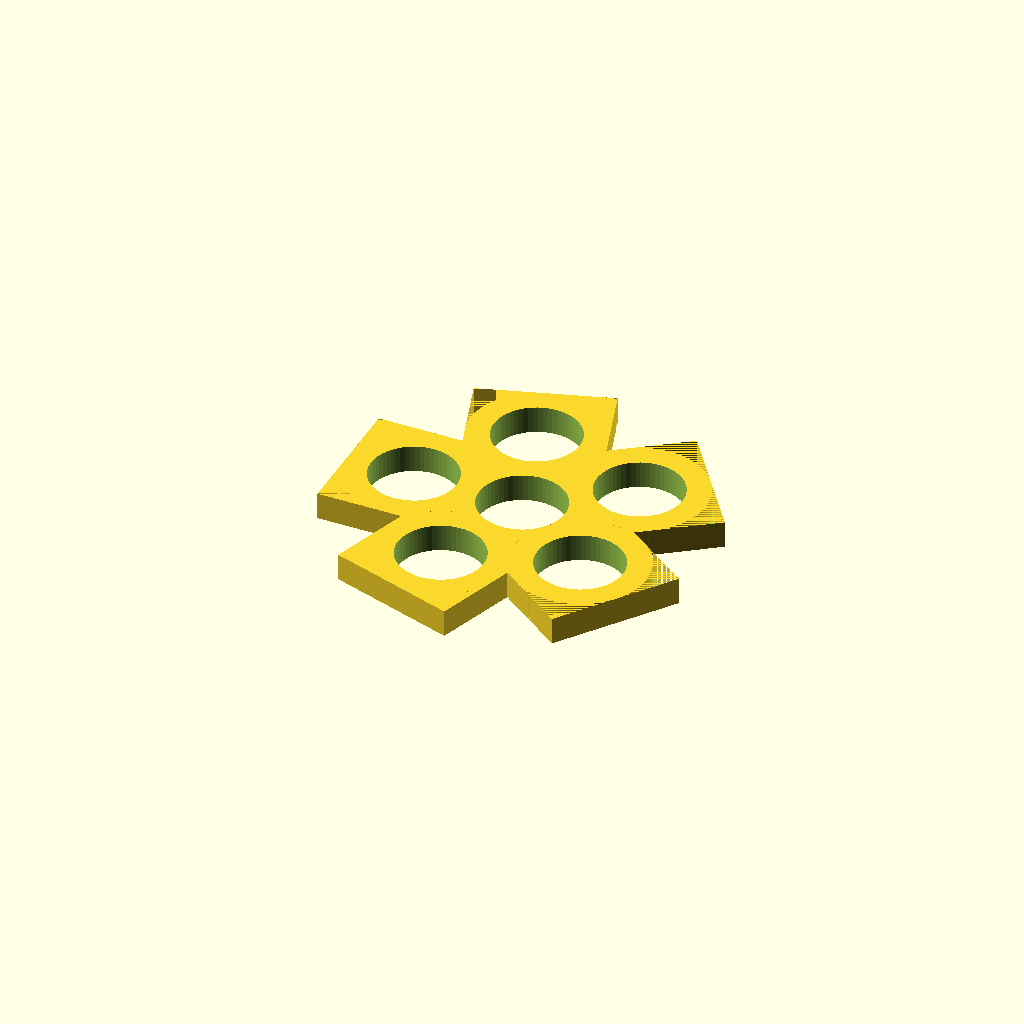
Cell 1 — every parameter at its default value.
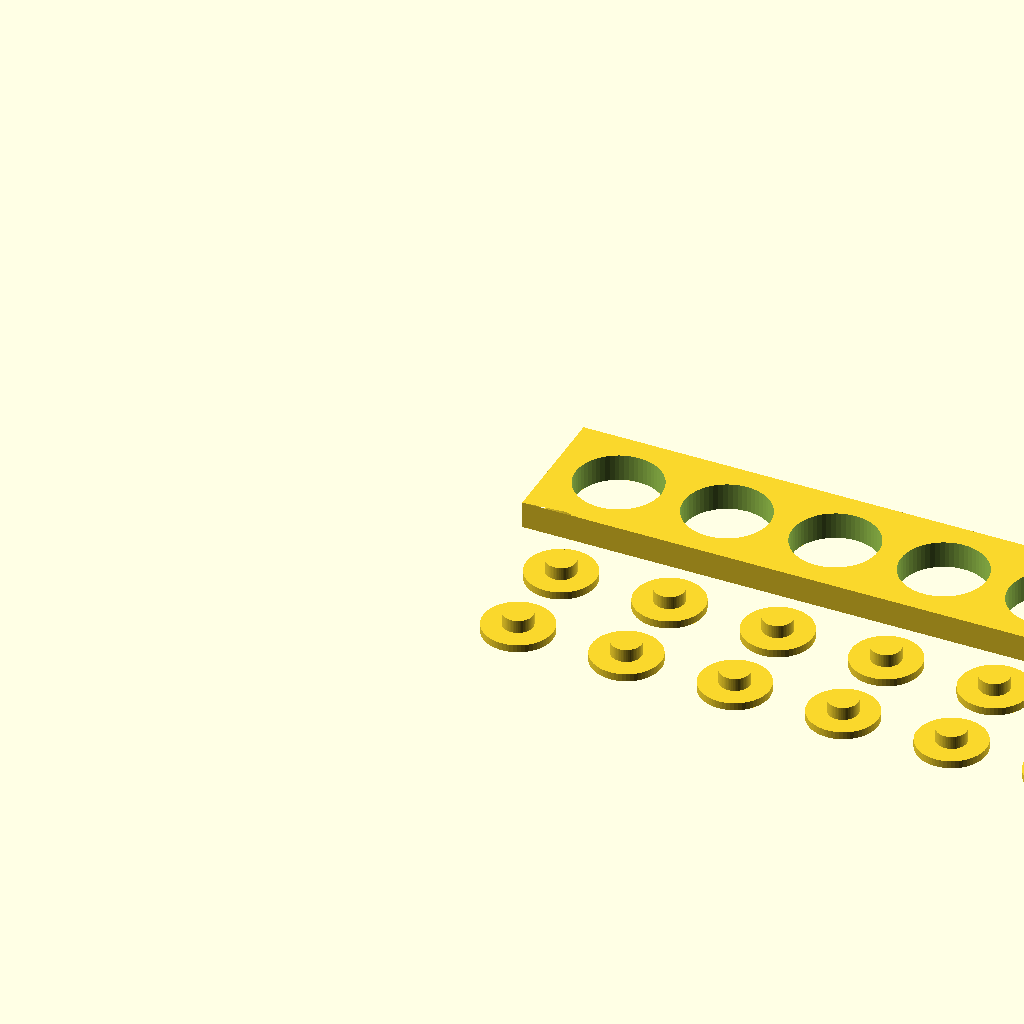
Cell 2 — TYPE set to 1, the other parameters unchanged.
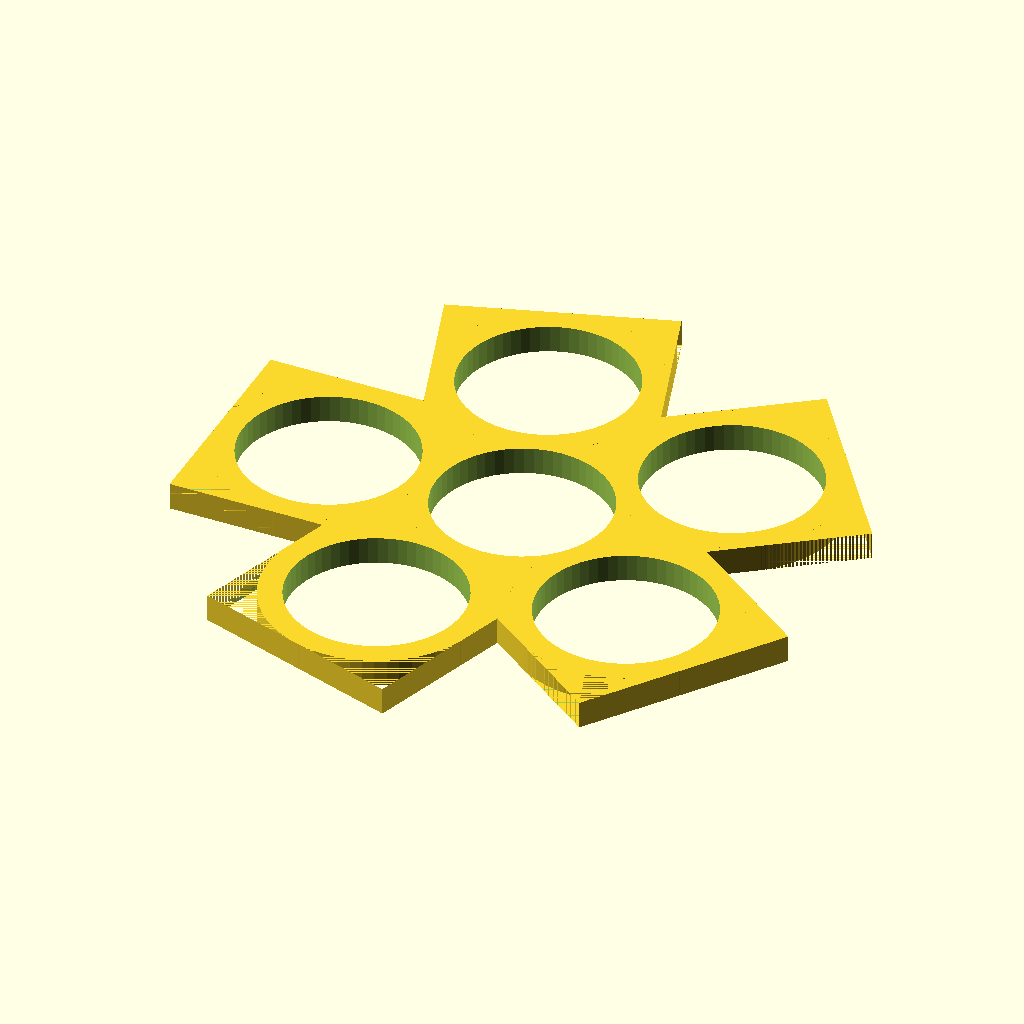
Cell 3: the same model with BEARINGDIAMETER = 44.4.
All cells are drawn from one camera (rotation 55°, 0°, 25°, orthographic, colour scheme Cornfield), so only the parameter changes between them.
The OpenSCAD source (scadFiles/2030644/3183553.scad):
// Fidget spinner by Magonegro JAN-2017

// Bearing diameter (mm) defaults to 608Z Type:

BEARINGDIAMETER=22.2;

// Bearing height (mm) defaults to 7 (608Z Type):

BEARINGHEIGHT=7;

// Bearing hole (mm) defaults to 8( 608Z Type):

BEARINGHOLE=7.8;

// Number of bearings:

BEARINGCOUNT=6;

// Distance from bearing to bearing (mm) Also thickness:

BEARINGDISTANCE=6;

// Lock height (mm):

LOCKHEIGHT=2;

// Lock diameter (mm):

LOCKDIAMETER=18;

// Lock bevel

LOCKBEVEL=0; //[0:No, 1:Yes]

// Resolution (min.100 facets):

Facets=60;

// Type:

TYPE=2; // [1:Linear, 2:Star]

// Render Fidget or not:

RENDERFIDGET=1; // [0:No, 1:Yes]

// Render Locks or not (set linear to true):

RENDERLOCKS=1; // [0:No, 1:Yes]



/* [Hidden] */

// Hidden settings for normal users.

LOCKS=BEARINGCOUNT*2; // # of locks

LX=BEARINGCOUNT*BEARINGDIAMETER+(BEARINGCOUNT+1)*BEARINGDISTANCE;

LY=BEARINGDIAMETER+2*BEARINGDISTANCE;

// Here comes some logic about star arm length.

// Let's say that you want to put 10 608 bearings in a star shaped fidget.

// Depending on bearing diameter you should increase tha arm length to

// accomodate all of them without interfering each other and maintaining

// part integrity. So armlenght is choosen like this:

// As in the above example we then have 10 total bearings, 1 at the center

// and 9 on the arms. Each arm should have X=BEARINGDIAMETER+BEARINGDISTANCE

// between bearings centers. we have then a 9X perimeter circle whose radius

// is 9X=2*pi*R ==> R=9X/2pi, So, for 608 bearings, and a Bering dist. of 5mm

// R should be: 9*(22+5)/2*3.141592 = 38.67mm. 

// Pretty good but we also need to know that our calc is assuming that the

// perimeter of the circle equals the sum of linear distances between centers,

// and this is only true when we have infinite bearings (expensive fidget, you know)

// so, we are going to feature a magic number to compensate the error, let's say

// 1.25 in practice. We then multiply this obtained radius by this delta.

// In the end R=38.67*1.2=46.40 mm. We could calculate the exact radius but

// this is enough for a toy.

// Finally we have to add BEARINGDISTANCE plus BEARINGDIAMETER/2 to accomodate

// the whole bearing. So: ARMLENGTH=46.40+(5+11) = 62.40mm.

// Ok. But beside this we have the other side of the problem, where we have

// let's say only 3 arms. The minimum radius should be: 

// R=BEARINGDIAMETER+BEARINGDISTANCE;

DELTA=1.25;

RADIUSOPT=max(DELTA*((BEARINGCOUNT-1)*(BEARINGDIAMETER))/(2*3.141592),

    BEARINGDIAMETER+BEARINGDISTANCE);

ARMLEN=RADIUSOPT+BEARINGDISTANCE+BEARINGDIAMETER/2;

RADIUSBEARINGS=BEARINGDISTANCE+BEARINGDIAMETER/2-ARMLEN;



module Fidget()

{

    difference()

    {

    cube([LX,LY,BEARINGHEIGHT]);

    for(i=[0:BEARINGCOUNT-1])

        {

        translate([((i+1)*BEARINGDISTANCE)+(i*BEARINGDIAMETER)+BEARINGDIAMETER/2,

                    BEARINGDISTANCE+BEARINGDIAMETER/2,

                    -BEARINGHEIGHT/3]) 

            cylinder(h=BEARINGHEIGHT*2,r=BEARINGDIAMETER/2,$fn=Facets);

        }

    difference()

        {

        cube([BEARINGDISTANCE+BEARINGDIAMETER/2,LY,BEARINGHEIGHT]);

        translate([BEARINGDISTANCE+BEARINGDIAMETER/2,

                    BEARINGDISTANCE+BEARINGDIAMETER/2,

                    -BEARINGHEIGHT/3])

            cylinder(h=BEARINGHEIGHT*2,r=(BEARINGDIAMETER/2+BEARINGDISTANCE)*1.01,

                $fn=Facets);

        }

    difference()

        {

        translate([(BEARINGCOUNT-1)*(BEARINGDISTANCE+BEARINGDIAMETER)+

                    BEARINGDISTANCE+BEARINGDIAMETER/2,0,0]) 

            cube([BEARINGDISTANCE+BEARINGDIAMETER/2,LY,BEARINGHEIGHT]);

        translate([(BEARINGCOUNT-1)*(BEARINGDISTANCE+BEARINGDIAMETER)+

                    BEARINGDISTANCE+BEARINGDIAMETER/2,

                    BEARINGDISTANCE+BEARINGDIAMETER/2,

                    -BEARINGHEIGHT/3]) 

            cylinder(h=BEARINGHEIGHT*2,

                r=(BEARINGDIAMETER/2+BEARINGDISTANCE)*1.01,$fn=Facets);

        }

    }

}



module StarArm()

{

    translate([-ARMLEN,0,0])

    difference()

    {

        translate([0,-LY/2,0]) cube([ARMLEN,LY,BEARINGHEIGHT]);

        difference()

        {

        translate([0,-LY/2,0]) 

            cube([BEARINGDISTANCE+BEARINGDIAMETER/2,LY,BEARINGHEIGHT]);

        translate([BEARINGDISTANCE+BEARINGDIAMETER/2,0,-BEARINGHEIGHT/3]) 

            cylinder(h=BEARINGHEIGHT*2,

                r=BEARINGDIAMETER/2+BEARINGDISTANCE*1.01,

                $fn=Facets);

        }

    }

}



module FidgetStar()

{

    difference()

    {

        union()

        {

            for(i=[0:BEARINGCOUNT-2])

            {

                rotate([0,0,i*(360/(BEARINGCOUNT-1))]) StarArm();

            }

        }

        translate([0,0,-BEARINGHEIGHT/3])

        cylinder(h=BEARINGHEIGHT*2,r=BEARINGDIAMETER/2,$fn=Facets);

        for(i=[0:BEARINGCOUNT-2])

        {

        rotate([0,0,i*(360/(BEARINGCOUNT-1))])

            translate([RADIUSBEARINGS,0,-BEARINGHEIGHT/3]) 

                cylinder(h=BEARINGHEIGHT*2,r=BEARINGDIAMETER/2,$fn=Facets);

         

        }



    }

}



module Lock()

{

    difference()

    {

        union()

        {

        cylinder(h=LOCKHEIGHT,r=LOCKDIAMETER/2,$fn=Facets);

        translate([0,0,LOCKHEIGHT/1.05]) 

            cylinder(h=BEARINGHEIGHT/2,r=BEARINGHOLE/2,$fn=Facets);

        }

        if(LOCKBEVEL)

        {

            translate([0,0,-LOCKDIAMETER+LOCKHEIGHT/2]) sphere(r=LOCKDIAMETER,$fn=Facets);

        }

    }

}



module Locks()

{

    for(i=[1:BEARINGCOUNT])

        {

        translate([BEARINGDISTANCE*i+BEARINGDIAMETER/2+BEARINGDIAMETER*(i-1),

            0,0]) 

            Lock();

        }

}



// Main

if(TYPE==1)

{

if(RENDERFIDGET) 

    Fidget();

if(RENDERLOCKS)

    {

    translate([0,-LOCKDIAMETER/2-BEARINGDISTANCE,0]) 

       Locks();

    translate([0,-(3*LOCKDIAMETER/2)-BEARINGDISTANCE*2,0])

       Locks();

    }

}



if(TYPE==2)

{

if(RENDERFIDGET)

    FidgetStar();

// Render locks separately for star type fidget

}
Parameter table extracted from the source (name, type, default, range or options):
BEARINGDIAMETER: number, default 22.2
BEARINGHEIGHT: number, default 7
BEARINGHOLE: number, default 7.8
BEARINGCOUNT: number, default 6
BEARINGDISTANCE: number, default 6
LOCKHEIGHT: number, default 2
LOCKDIAMETER: number, default 18
LOCKBEVEL: number, default 0, options 0, 1
Facets: number, default 60
TYPE: number, default 2, options 1, 2
RENDERFIDGET: number, default 1, options 0, 1
RENDERLOCKS: number, default 1, options 0, 1
